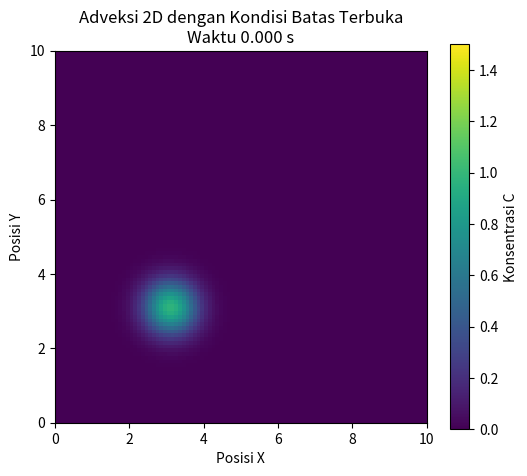

Generate this figure with matplotlib:
import numpy as np
import matplotlib.pyplot as plt
from matplotlib.animation import FuncAnimation

# ================== Parameter ==================
nx, ny = 100, 100       # jumlah grid
Lx, Ly = 10.0, 10.0     # panjang domain
dx, dy = Lx/nx, Ly/ny
u, v = 1.0, 1.0          # kecepatan adveksi (m/s)
CFL = 0.4
dt = CFL * min(dx/abs(u), dy/abs(v))
nt = 150

x = np.linspace(0, Lx, nx)
y = np.linspace(0, Ly, ny)
X, Y = np.meshgrid(x, y)

# ================== Kondisi Awal (Gaussian) ==================
C = np.exp(-((X - 3.0)**2 + (Y - 3.0)**2) / 0.5)

# ================== Fungsi Adveksi (Upwind 2D) ==================
def upwind_2d(C, u, v, dt, dx, dy):
    Cn = C.copy()
    Cnew = np.zeros_like(C)
    for i in range(nx):
        for j in range(ny):
            im = (i - 1) % nx
            jm = (j - 1) % ny
            if u > 0 and v > 0:
                Cnew[j, i] = (Cn[j, i] 
                              - u * dt/dx * (Cn[j, i] - Cn[j, im])
                              - v * dt/dy * (Cn[j, i] - Cn[jm, i]))
            elif u > 0 and v < 0:
                jp = (j + 1) % ny
                Cnew[j, i] = (Cn[j, i] 
                              - u * dt/dx * (Cn[j, i] - Cn[j, im])
                              - v * dt/dy * (Cn[jp, i] - Cn[j, i]))
            elif u < 0 and v > 0:
                ip = (i + 1) % nx
                Cnew[j, i] = (Cn[j, i] 
                              - u * dt/dx * (Cn[j, ip] - Cn[j, i])
                              - v * dt/dy * (Cn[j, i] - Cn[jm, i]))
            else:
                ip = (i + 1) % nx
                jp = (j + 1) % ny
                Cnew[j, i] = (Cn[j, i] 
                              - u * dt/dx * (Cn[j, ip] - Cn[j, i])
                              - v * dt/dy * (Cn[jp, i] - Cn[j, i]))
    return Cnew

# ================== Setup Plot ==================
fig, ax = plt.subplots(figsize=(6, 5))
im = ax.imshow(C, origin='lower', extent=[0, Lx, 0, Ly],
               cmap='viridis', vmin=0, vmax=1.5)
cbar = plt.colorbar(im, ax=ax)
cbar.set_label('Konsentrasi C')
ax.set_xlabel('Posisi X')
ax.set_ylabel('Posisi Y')
title = ax.set_title('Adveksi 2D dengan Kondisi Batas Terbuka\nWaktu 0.0 s')

# ================== Fungsi Animasi ==================
def animate(n):
    global C
    C = upwind_2d(C, u, v, dt, dx, dy)
    im.set_data(C)
    title.set_text(f'Adveksi 2D dengan Kondisi Batas Terbuka\nWaktu {n*dt:.3f} s')
    return [im]

ani = FuncAnimation(fig, animate, frames=nt, interval=80, blit=True)
plt.show()
